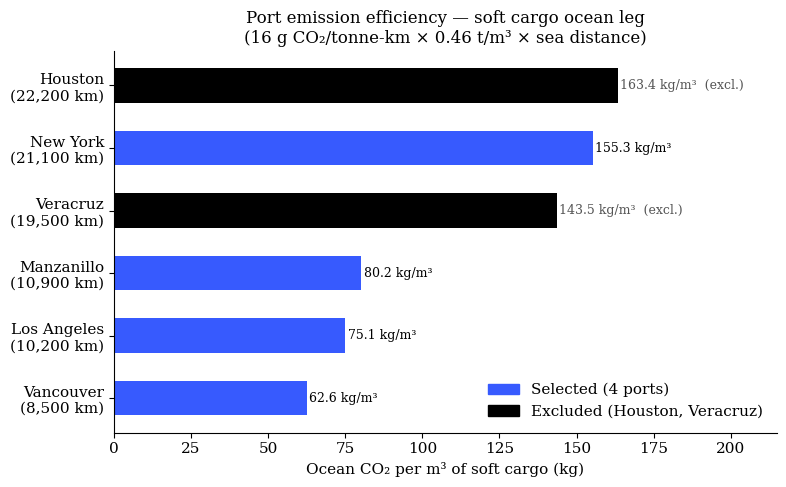
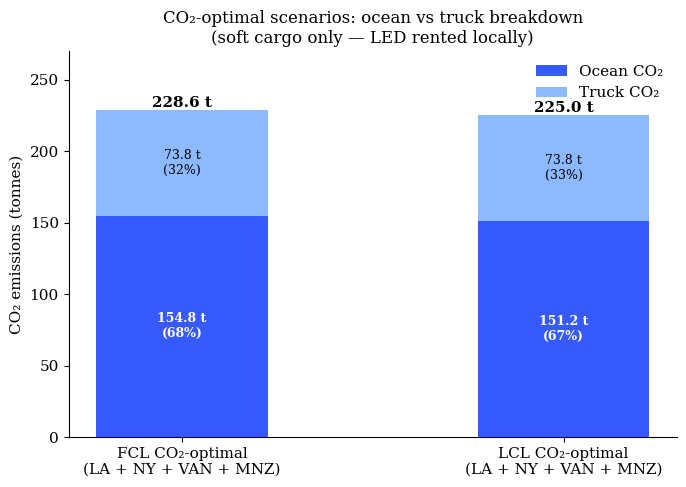
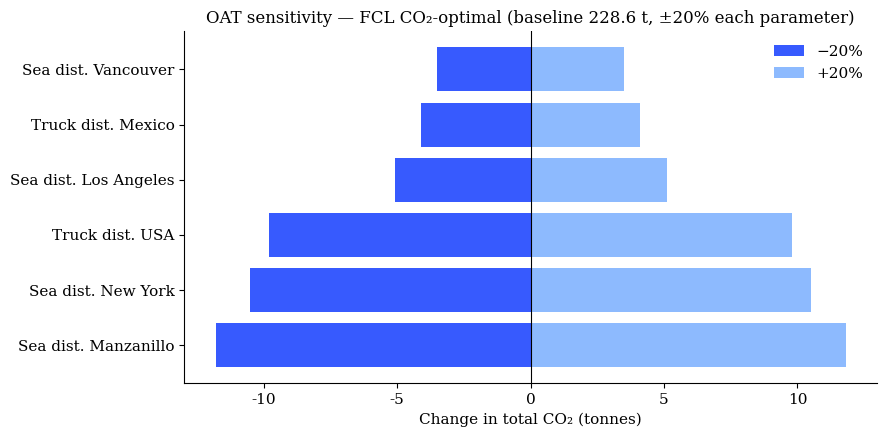
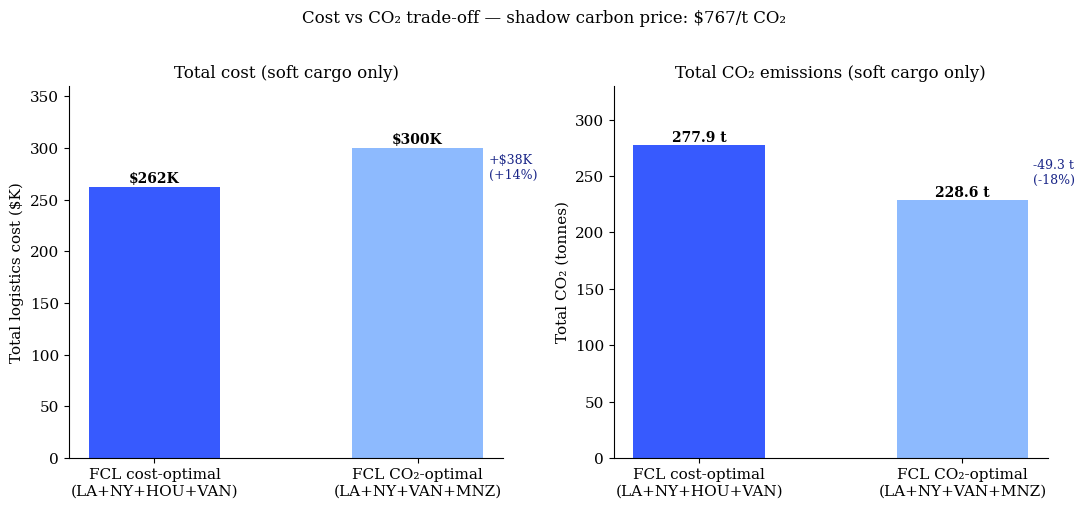

These charts were generated, in order, by the following Python code:
"""
Generate CO₂-section figures (soft cargo only, LED excluded).
Saves to: ~/Desktop/Logistics_Report/figures/
"""

from pathlib import Path
import matplotlib
matplotlib.use("Agg")
import matplotlib.pyplot as plt
import matplotlib.patches as mpatches
import numpy as np

OUT_DIR = Path.home() / "Desktop" / "Logistics_Report" / "figures"
OUT_DIR.mkdir(parents=True, exist_ok=True)

# ── Palette ───────────────────────────────────────────────────────────────────
C1 = "#375AFE"   # bright blue
C2 = "#8DBAFE"   # light blue
C3 = "#1A2688"   # dark navy
C4 = "#000000"   # black
C5 = "#C9B488"   # lighter gold
C6 = "#7A6438"   # darker gold
GRAY = "#D1D4D1"

plt.rcParams.update({
    "font.family":     "serif",
    "font.serif":      ["Palatino", "Palatino Linotype", "Georgia", "DejaVu Serif"],
    "font.size":       11,
    "axes.titlesize":  12,
    "axes.labelsize":  11,
    "axes.spines.top":   False,
    "axes.spines.right": False,
})

# ── Model results (from 03_fcl_co2.py and 04_lcl_co2.py, soft only) ──────────
#
# FCL CO₂-opt: D01=6 FEUs, D02=6, D04=5, D05=13 → 30 FEUs, 228.6 t
# LCL CO₂-opt: D01=325 m³, D02=333, D04=272, D05=724 → 225.0 t
#
# Emission factors (GLEC v3 / ISO 14083)
RHO_SOFT   = 0.460   # t/m³
EPS_SHIP   = 16.0    # g CO₂ / tonne-km
EPS_TRUCK  = 1.0     # kg CO₂ / km
FEU_PAY    = 26.0    # t / FEU (weight-limited)

SEA_DIST = {
    "D01": 10_200, "D02": 21_100, "D03": 22_200,
    "D04":  8_500, "D05": 10_900, "D06": 19_500,
}
PORT_LABELS = {
    "D01": "Los Angeles\n(10,200 km)",
    "D02": "New York\n(21,100 km)",
    "D03": "Houston\n(22,200 km)",
    "D04": "Vancouver\n(8,500 km)",
    "D05": "Manzanillo\n(10,900 km)",
    "D06": "Veracruz\n(19,500 km)",
}

USED_PORTS = {"D01", "D02", "D04", "D05"}   # optimal solution

# ── Ocean CO₂ per m³ soft cargo, per port ─────────────────────────────────────
CO2_PER_M3 = {d: EPS_SHIP * RHO_SOFT * SEA_DIST[d] / 1000 for d in SEA_DIST}

# FCL breakdown: ocean + truck (total = 228.6 t)
FCL_FEU = {"D01": 6, "D02": 6, "D04": 5, "D05": 13}
fcl_ocean_t = sum(
    FCL_FEU[d] * EPS_SHIP * FEU_PAY * SEA_DIST[d] / 1e6
    for d in FCL_FEU
)   # 154.7 t
fcl_total_t  = 228.6
fcl_truck_t  = fcl_total_t - fcl_ocean_t   # 73.9 t

# LCL breakdown: ocean + truck (total = 225.0 t)
LCL_VOL = {"D01": 325, "D02": 333, "D04": 272, "D05": 724}
lcl_ocean_t = sum(
    LCL_VOL[d] * EPS_SHIP * RHO_SOFT * SEA_DIST[d] / 1e6
    for d in LCL_VOL
)   # 151.2 t
lcl_total_t  = 225.0
lcl_truck_t  = lcl_total_t - lcl_ocean_t   # 73.8 t


# ─────────────────────────────────────────────────────────────────────────────
# 1. co2_port_efficiency.png — Ocean CO₂ per m³ by port
# ─────────────────────────────────────────────────────────────────────────────
order  = sorted(SEA_DIST, key=lambda d: CO2_PER_M3[d])   # ascending
values = [CO2_PER_M3[d] for d in order]
labels = [PORT_LABELS[d] for d in order]
colors = [C1 if d in USED_PORTS else C4 for d in order]

fig, ax = plt.subplots(figsize=(8, 5))
bars = ax.barh(labels, values, color=colors, height=0.55)

for bar, val, d in zip(bars, values, order):
    suffix = "" if d in USED_PORTS else "  (excl.)"
    ax.text(val + 0.8, bar.get_y() + bar.get_height() / 2,
            f"{val:.1f} kg/m³{suffix}", va="center", fontsize=9,
            color="black" if d in USED_PORTS else "#555555")

ax.set_xlabel("Ocean CO₂ per m³ of soft cargo (kg)")
ax.set_title("Port emission efficiency — soft cargo ocean leg\n"
             "(16 g CO₂/tonne-km × 0.46 t/m³ × sea distance)")
ax.set_xlim(0, 215)

used_patch     = mpatches.Patch(color=C1, label="Selected (4 ports)")
excluded_patch = mpatches.Patch(color=C4, label="Excluded (Houston, Veracruz)")
ax.legend(handles=[used_patch, excluded_patch], frameon=False, loc="lower right")

plt.tight_layout()
plt.savefig(OUT_DIR / "co2_port_efficiency.png", dpi=150, bbox_inches="tight")
plt.close()
print("Saved co2_port_efficiency.png")


# ─────────────────────────────────────────────────────────────────────────────
# 2. co2_breakdown.png — FCL vs LCL CO₂-opt: ocean + truck stack
# ─────────────────────────────────────────────────────────────────────────────
labels2   = ["FCL CO₂-optimal\n(LA + NY + VAN + MNZ)", "LCL CO₂-optimal\n(LA + NY + VAN + MNZ)"]
ocean_t   = [round(fcl_ocean_t, 1), round(lcl_ocean_t, 1)]
truck_t   = [round(fcl_truck_t, 1), round(lcl_truck_t, 1)]
totals_t  = [fcl_total_t, lcl_total_t]

fig, ax = plt.subplots(figsize=(7, 5))
x = np.arange(len(labels2))
w = 0.45

ax.bar(x, ocean_t, width=w, label="Ocean CO₂", color=C1)
ax.bar(x, truck_t, width=w, bottom=ocean_t, label="Truck CO₂", color=C2)

for i, (tot, oc, tr) in enumerate(zip(totals_t, ocean_t, truck_t)):
    ax.text(i, tot + 2, f"{tot:.1f} t", ha="center", fontsize=11, fontweight="bold")

# annotate ocean / truck split
for i, (oc, tr) in enumerate(zip(ocean_t, truck_t)):
    ax.text(i, oc / 2, f"{oc:.1f} t\n({oc/totals_t[i]*100:.0f}%)",
            ha="center", va="center", fontsize=9, color="white", fontweight="bold")
    ax.text(i, oc + tr / 2, f"{tr:.1f} t\n({tr/totals_t[i]*100:.0f}%)",
            ha="center", va="center", fontsize=9, color="black")

ax.set_xticks(x)
ax.set_xticklabels(labels2)
ax.set_ylabel("CO₂ emissions (tonnes)")
ax.set_ylim(0, 270)
ax.set_title("CO₂-optimal scenarios: ocean vs truck breakdown\n(soft cargo only — LED rented locally)")
ax.legend(frameon=False, loc="upper right")
plt.tight_layout()
plt.savefig(OUT_DIR / "co2_breakdown.png", dpi=150, bbox_inches="tight")
plt.close()
print("Saved co2_breakdown.png")


# ─────────────────────────────────────────────────────────────────────────────
# 3. co2_sensitivity.png — OAT sensitivity on FCL CO₂-optimal (228.6 t)
# ─────────────────────────────────────────────────────────────────────────────
BASELINE = 228.6   # tonnes

# ±20% effect on total CO₂ (derived from model structure):
#   Sea dist ±20% → FEUs × 16 × 26 × Δdist / 1e6
#   Truck dist ±20% → Δ(truck component)
PARAMS_CO2 = [
    "Sea dist. Manzanillo",
    "Sea dist. New York",
    "Truck dist. USA",
    "Sea dist. Los Angeles",
    "Truck dist. Mexico",
    "Sea dist. Vancouver",
]
# ± tonnes CO₂
DELTAS_CO2 = [11.8, 10.5, 9.8, 5.1, 4.1, 3.5]

fig, ax = plt.subplots(figsize=(9, 4.5))
y_pos = np.arange(len(PARAMS_CO2))
ax.barh(y_pos, [-d for d in DELTAS_CO2], align="center", color=C1, label="−20%")
ax.barh(y_pos, DELTAS_CO2,               align="center", color=C2, label="+20%")
ax.set_yticks(y_pos)
ax.set_yticklabels(PARAMS_CO2)
ax.axvline(0, color="black", linewidth=0.8)
ax.set_xlabel("Change in total CO₂ (tonnes)")
ax.set_title(f"OAT sensitivity — FCL CO₂-optimal (baseline {BASELINE} t, ±20% each parameter)")
ax.legend(frameon=False)
plt.tight_layout()
plt.savefig(OUT_DIR / "co2_sensitivity.png", dpi=150, bbox_inches="tight")
plt.close()
print("Saved co2_sensitivity.png")

# ─────────────────────────────────────────────────────────────────────────────
# 4. co2_vs_cost.png — cost-optimal vs CO₂-optimal comparison (soft only)
# ─────────────────────────────────────────────────────────────────────────────
# FCL cost-opt (soft only): $262,240 / 277.9 t  →  LA+NY+HOU+VAN
# FCL CO₂-opt  (soft only): $300,043 / 228.6 t  →  LA+NY+VAN+MNZ
COST_OPT_COST  = 262_240
CO2_OPT_COST   = 300_043
COST_OPT_CO2   = 277.9
CO2_OPT_CO2    = 228.6
SHADOW_PRICE   = (CO2_OPT_COST - COST_OPT_COST) / (COST_OPT_CO2 - CO2_OPT_CO2)  # $/t

labels_comp = ["FCL cost-optimal\n(LA+NY+HOU+VAN)", "FCL CO₂-optimal\n(LA+NY+VAN+MNZ)"]

fig, (ax1, ax2) = plt.subplots(1, 2, figsize=(11, 5))

# Left: cost
bars1 = ax1.bar([0, 1], [COST_OPT_COST/1000, CO2_OPT_COST/1000],
                width=0.5, color=[C1, C2])
ax1.set_xticks([0, 1])
ax1.set_xticklabels(labels_comp)
ax1.set_ylabel("Total logistics cost ($K)")
ax1.set_title("Total cost (soft cargo only)")
ax1.set_ylim(0, 360)
for bar, v in zip(bars1, [COST_OPT_COST, CO2_OPT_COST]):
    ax1.text(bar.get_x() + bar.get_width()/2, v/1000 + 4,
             f"${v/1000:.0f}K", ha="center", fontsize=10, fontweight="bold")
ax1.text(1.27, (COST_OPT_COST + CO2_OPT_COST)/2/1000,
         f"+${(CO2_OPT_COST-COST_OPT_COST)/1000:.0f}K\n(+{(CO2_OPT_COST-COST_OPT_COST)/COST_OPT_COST*100:.0f}%)",
         va="center", fontsize=9, color=C3)

# Right: CO₂
bars2 = ax2.bar([0, 1], [COST_OPT_CO2, CO2_OPT_CO2],
                width=0.5, color=[C1, C2])
ax2.set_xticks([0, 1])
ax2.set_xticklabels(labels_comp)
ax2.set_ylabel("Total CO₂ (tonnes)")
ax2.set_title("Total CO₂ emissions (soft cargo only)")
ax2.set_ylim(0, 330)
for bar, v in zip(bars2, [COST_OPT_CO2, CO2_OPT_CO2]):
    ax2.text(bar.get_x() + bar.get_width()/2, v + 3,
             f"{v:.1f} t", ha="center", fontsize=10, fontweight="bold")
ax2.text(1.27, (COST_OPT_CO2 + CO2_OPT_CO2)/2,
         f"-{COST_OPT_CO2-CO2_OPT_CO2:.1f} t\n(-{(COST_OPT_CO2-CO2_OPT_CO2)/COST_OPT_CO2*100:.0f}%)",
         va="center", fontsize=9, color=C3)

fig.suptitle(f"Cost vs CO₂ trade-off — shadow carbon price: ${SHADOW_PRICE:.0f}/t CO₂",
             fontsize=12, y=1.01)
plt.tight_layout()
plt.savefig(OUT_DIR / "co2_vs_cost.png", dpi=150, bbox_inches="tight")
plt.close()
print("Saved co2_vs_cost.png")

print(f"\nAll CO₂ figures saved to {OUT_DIR}")
